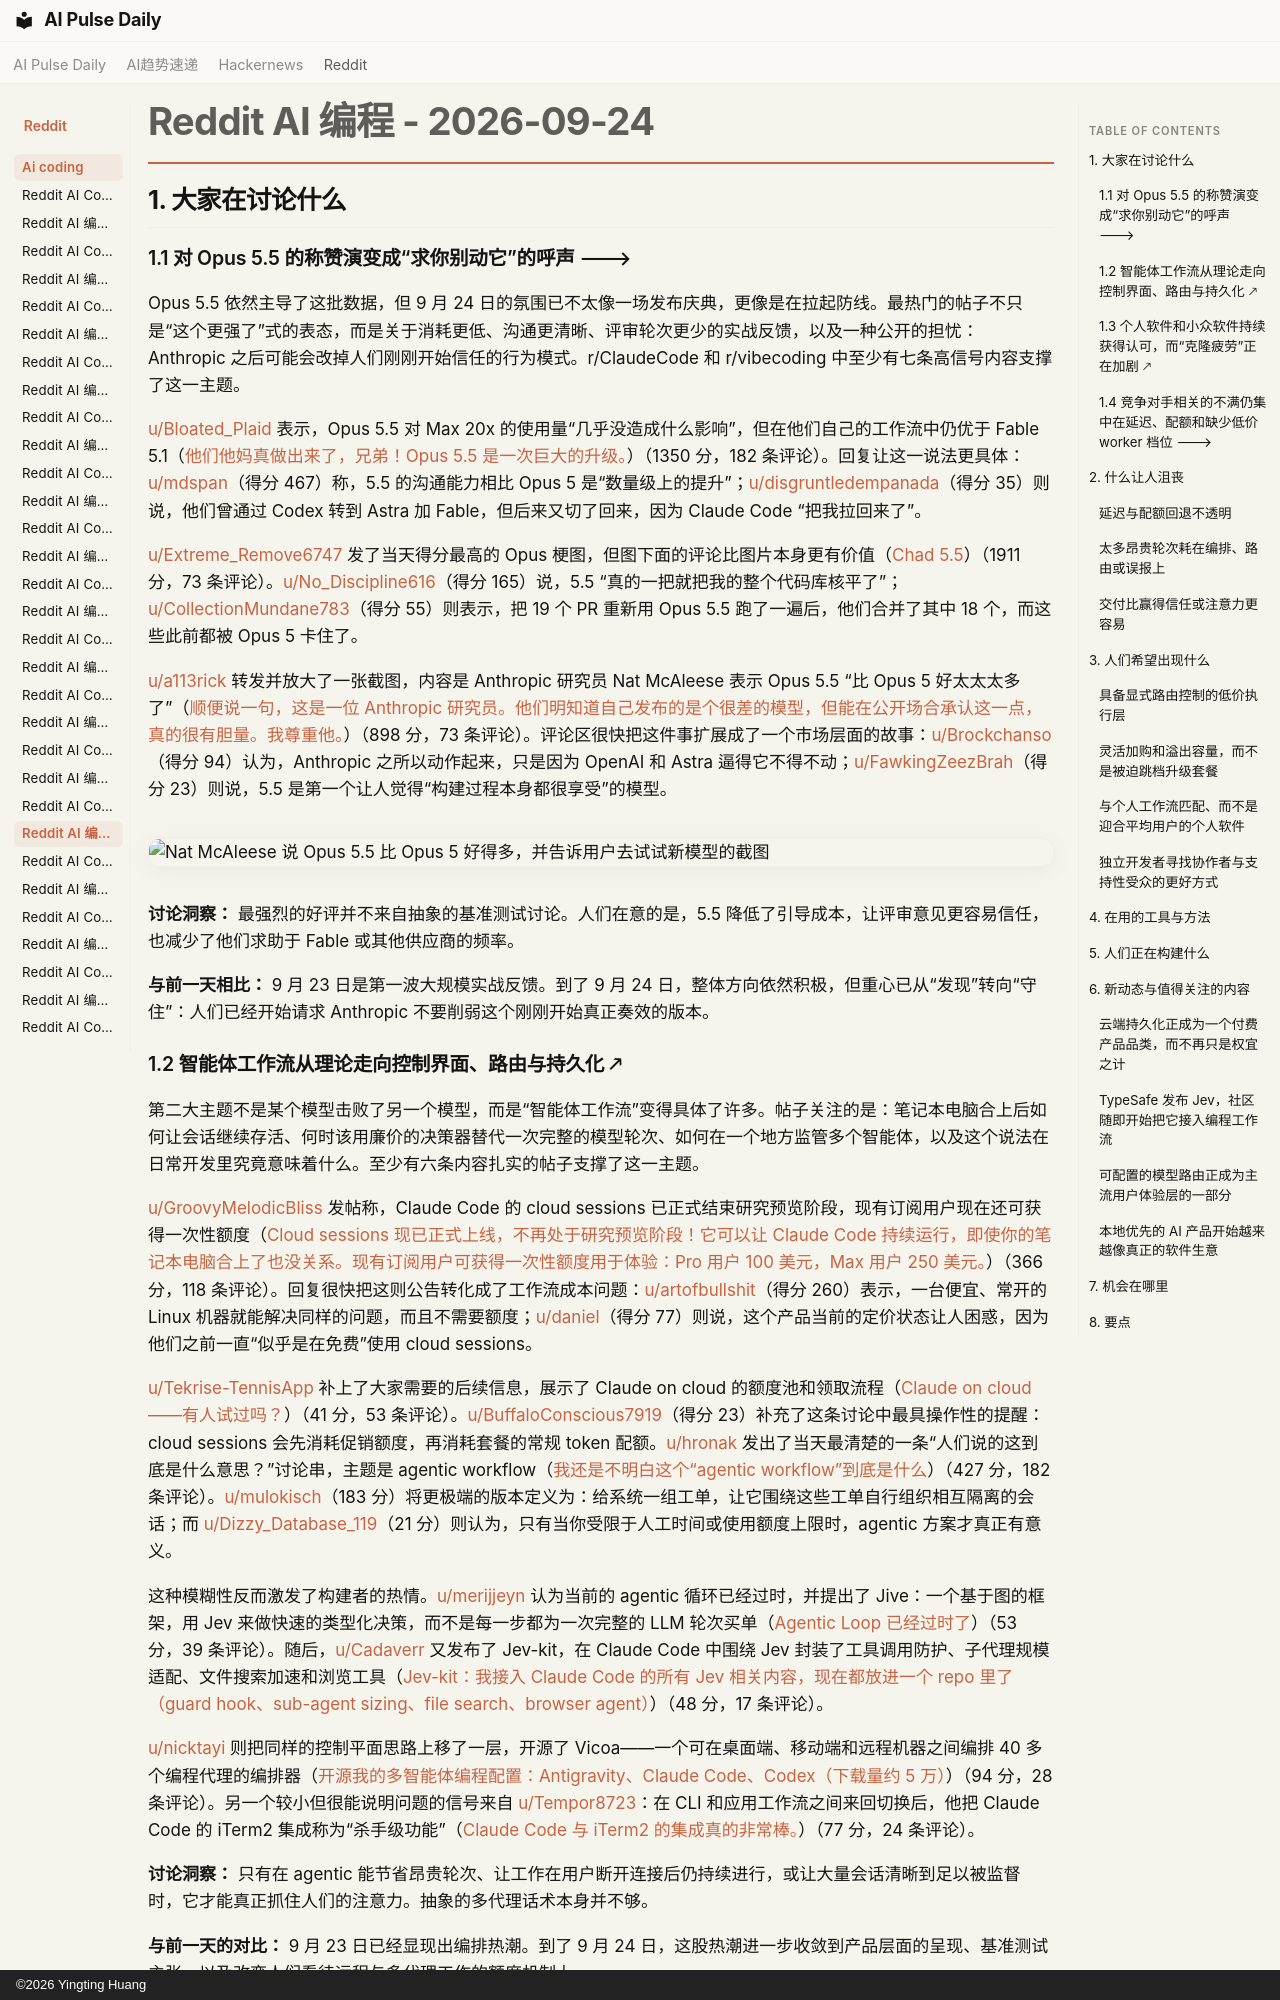

repository: vibewatch/vibewatch.github.io · page: reddit/ai-coding/2026-09-24.zh/index.html · generator: mkdocs · copyright: ©2026 Yingting Huang

# Reddit AI 编程 - 2026-09-24

## 1. 大家在讨论什么

### 1.1 对 Opus 5.5 的称赞演变成“求你别动它”的呼声 🡒

Opus 5.5 依然主导了这批数据，但 9 月 24 日的氛围已不太像一场发布庆典，更像是在拉起防线。最热门的帖子不只是“这个更强了”式的表态，而是关于消耗更低、沟通更清晰、评审轮次更少的实战反馈，以及一种公开的担忧：Anthropic 之后可能会改掉人们刚刚开始信任的行为模式。r/ClaudeCode 和 r/vibecoding 中至少有七条高信号内容支撑了这一主题。

[u/Bloated_Plaid](https://www.reddit.com/user/Bloated_Plaid) 表示，Opus 5.5 对 Max 20x 的使用量“几乎没造成什么影响”，但在他们自己的工作流中仍优于 Fable 5.1（[他们他妈真做出来了，兄弟！Opus 5.5 是一次巨大的升级。](https://www.reddit.com/r/ClaudeCode/comments/1wnt4d3/they_fucking_cooked_yo_opus_55_is_a_massive/)）（1350 分，182 条评论）。回复让这一说法更具体：[u/mdspan](https://www.reddit.com/user/mdspan)（得分 467）称，5.5 的沟通能力相比 Opus 5 是“数量级上的提升”；[u/disgruntledempanada](https://www.reddit.com/user/disgruntledempanada)（得分 35）则说，他们曾通过 Codex 转到 Astra 加 Fable，但后来又切了回来，因为 Claude Code “把我拉回来了”。

[u/Extreme_Remove6747](https://www.reddit.com/user/Extreme_Remove6747) 发了当天得分最高的 Opus 梗图，但图下面的评论比图片本身更有价值（[Chad 5.5](https://www.reddit.com/r/ClaudeCode/comments/1wnwi9s/chad_55/)）（1911 分，73 条评论）。[u/No_Discipline616](https://www.reddit.com/user/No_Discipline616)（得分 165）说，5.5 “真的一把就把我的整个代码库核平了”；[u/CollectionMundane783](https://www.reddit.com/user/CollectionMundane783)（得分 55）则表示，把 19 个 PR 重新用 Opus 5.5 跑了一遍后，他们合并了其中 18 个，而这些此前都被 Opus 5 卡住了。

[u/a113rick](https://www.reddit.com/user/a113rick) 转发并放大了一张截图，内容是 Anthropic 研究员 Nat McAleese 表示 Opus 5.5 “比 Opus 5 好太太太多了”（[顺便说一句，这是一位 Anthropic 研究员。他们明知道自己发布的是个很差的模型，但能在公开场合承认这一点，真的很有胆量。我尊重他。](https://www.reddit.com/r/vibecoding/comments/1wo7z8g/this_is_an_anthropic_researcher_btw_they_knew/)）（898 分，73 条评论）。评论区很快把这件事扩展成了一个市场层面的故事：[u/Brockchanso](https://www.reddit.com/user/Brockchanso)（得分 94）认为，Anthropic 之所以动作起来，只是因为 OpenAI 和 Astra 逼得它不得不动；[u/FawkingZeezBrah](https://www.reddit.com/user/FawkingZeezBrah)（得分 23）则说，5.5 是第一个让人觉得“构建过程本身都很享受”的模型。

![Nat McAleese 说 Opus 5.5 比 Opus 5 好得多，并告诉用户去试试新模型的截图](https://i.redd.it/nspbzz8f8arh1.jpeg)

**讨论洞察：** 最强烈的好评并不来自抽象的基准测试讨论。人们在意的是，5.5 降低了引导成本，让评审意见更容易信任，也减少了他们求助于 Fable 或其他供应商的频率。

**与前一天相比：** 9 月 23 日是第一波大规模实战反馈。到了 9 月 24 日，整体方向依然积极，但重心已从“发现”转向“守住”：人们已经开始请求 Anthropic 不要削弱这个刚刚开始真正奏效的版本。

### 1.2 智能体工作流从理论走向控制界面、路由与持久化 🡕

第二大主题不是某个模型击败了另一个模型，而是“智能体工作流”变得具体了许多。帖子关注的是：笔记本电脑合上后如何让会话继续存活、何时该用廉价的决策器替代一次完整的模型轮次、如何在一个地方监管多个智能体，以及这个说法在日常开发里究竟意味着什么。至少有六条内容扎实的帖子支撑了这一主题。

[u/GroovyMelodicBliss](https://www.reddit.com/user/GroovyMelodicBliss) 发帖称，Claude Code 的 cloud sessions 已正式结束研究预览阶段，现有订阅用户现在还可获得一次性额度（[Cloud sessions 现已正式上线，不再处于研究预览阶段！它可以让 Claude Code 持续运行，即使你的笔记本电脑合上了也没关系。现有订阅用户可获得一次性额度用于体验：Pro 用户 100 美元，Max 用户 250 美元。](https://www.reddit.com/r/ClaudeCode/comments/1wojd4c/cloud_sessions_are_officially_available_and_out/)）（366 分，118 条评论）。回复很快把这则公告转化成了工作流成本问题：[u/artofbullshit](https://www.reddit.com/user/artofbullshit)（得分 260）表示，一台便宜、常开的 Linux 机器就能解决同样的问题，而且不需要额度；[u/daniel](https://www.reddit.com/user/daniel)（得分 77）则说，这个产品当前的定价状态让人困惑，因为他们之前一直“似乎是在免费”使用 cloud sessions。

[u/Tekrise-TennisApp](https://www.reddit.com/user/Tekrise-TennisApp) 补上了大家需要的后续信息，展示了 Claude on cloud 的额度池和领取流程（[Claude on cloud——有人试过吗？](https://www.reddit.com/r/ClaudeCode/comments/1wol1ty/claude_on_cloud_anyone_tried_it/)）（41 分，53 条评论）。[u/BuffaloConscious7919](https://www.reddit.com/user/BuffaloConscious7919)（得分 23）补充了这条讨论中最具操作性的提醒：cloud sessions 会先消耗促销额度，再消耗套餐的常规 token 配额。[u/hronak](https://www.reddit.com/user/hronak) 发出了当天最清楚的一条“人们说的这到底是什么意思？”讨论串，主题是 agentic workflow（[我还是不明白这个“agentic workflow”到底是什么](https://www.reddit.com/r/ClaudeCode/comments/1wowilt/i_still_dont_understand_this_agentic_workflow/)）（427 分，182 条评论）。[u/mulokisch](https://www.reddit.com/user/mulokisch)（183 分）将更极端的版本定义为：给系统一组工单，让它围绕这些工单自行组织相互隔离的会话；而 [u/Dizzy_Database_119](https://www.reddit.com/user/Dizzy_Database_119)（21 分）则认为，只有当你受限于人工时间或使用额度上限时，agentic 方案才真正有意义。

这种模糊性反而激发了构建者的热情。[u/merijjeyn](https://www.reddit.com/user/merijjeyn) 认为当前的 agentic 循环已经过时，并提出了 Jive：一个基于图的框架，用 Jev 来做快速的类型化决策，而不是每一步都为一次完整的 LLM 轮次买单（[Agentic Loop 已经过时了](https://www.reddit.com/r/ClaudeCode/comments/1wp9nga/the_agentic_loop_is_outdated/)）（53 分，39 条评论）。随后，[u/Cadaverr](https://www.reddit.com/user/Cadaverr) 又发布了 Jev-kit，在 Claude Code 中围绕 Jev 封装了工具调用防护、子代理规模适配、文件搜索加速和浏览工具（[Jev-kit：我接入 Claude Code 的所有 Jev 相关内容，现在都放进一个 repo 里了（guard hook、sub-agent sizing、file search、browser agent）](https://www.reddit.com/r/ClaudeCode/comments/1wol4y5/jevkit_all_the_jev_stuff_ive_wired_into_claude/)）（48 分，17 条评论）。

[u/nicktayi](https://www.reddit.com/user/nicktayi) 则把同样的控制平面思路上移了一层，开源了 Vicoa——一个可在桌面端、移动端和远程机器之间编排 40 多个编程代理的编排器（[开源我的多智能体编程配置：Antigravity、Claude Code、Codex（下载量约 5 万）](https://www.reddit.com/r/google_antigravity/comments/1wo1gde/opensource_my_multiagent_coding_setup_with/)）（94 分，28 条评论）。另一个较小但很能说明问题的信号来自 [u/Tempor8723](https://www.reddit.com/user/Tempor8723)：在 CLI 和应用工作流之间来回切换后，他把 Claude Code 的 iTerm2 集成称为“杀手级功能”（[Claude Code 与 iTerm2 的集成真的非常棒。](https://www.reddit.com/r/ClaudeCode/comments/1wovn0s/claude_code_integration_with_iterm2_is/)）（77 分，24 条评论）。

**讨论洞察：** 只有在 agentic 能节省昂贵轮次、让工作在用户断开连接后仍持续进行，或让大量会话清晰到足以被监督时，它才能真正抓住人们的注意力。抽象的多代理话术本身并不够。

**与前一天的对比：** 9 月 23 日已经显现出编排热潮。到了 9 月 24 日，这股热潮进一步收敛到产品层面的呈现、基准测试主张，以及改变人们看待远程与多代理工作的额度机制上。
